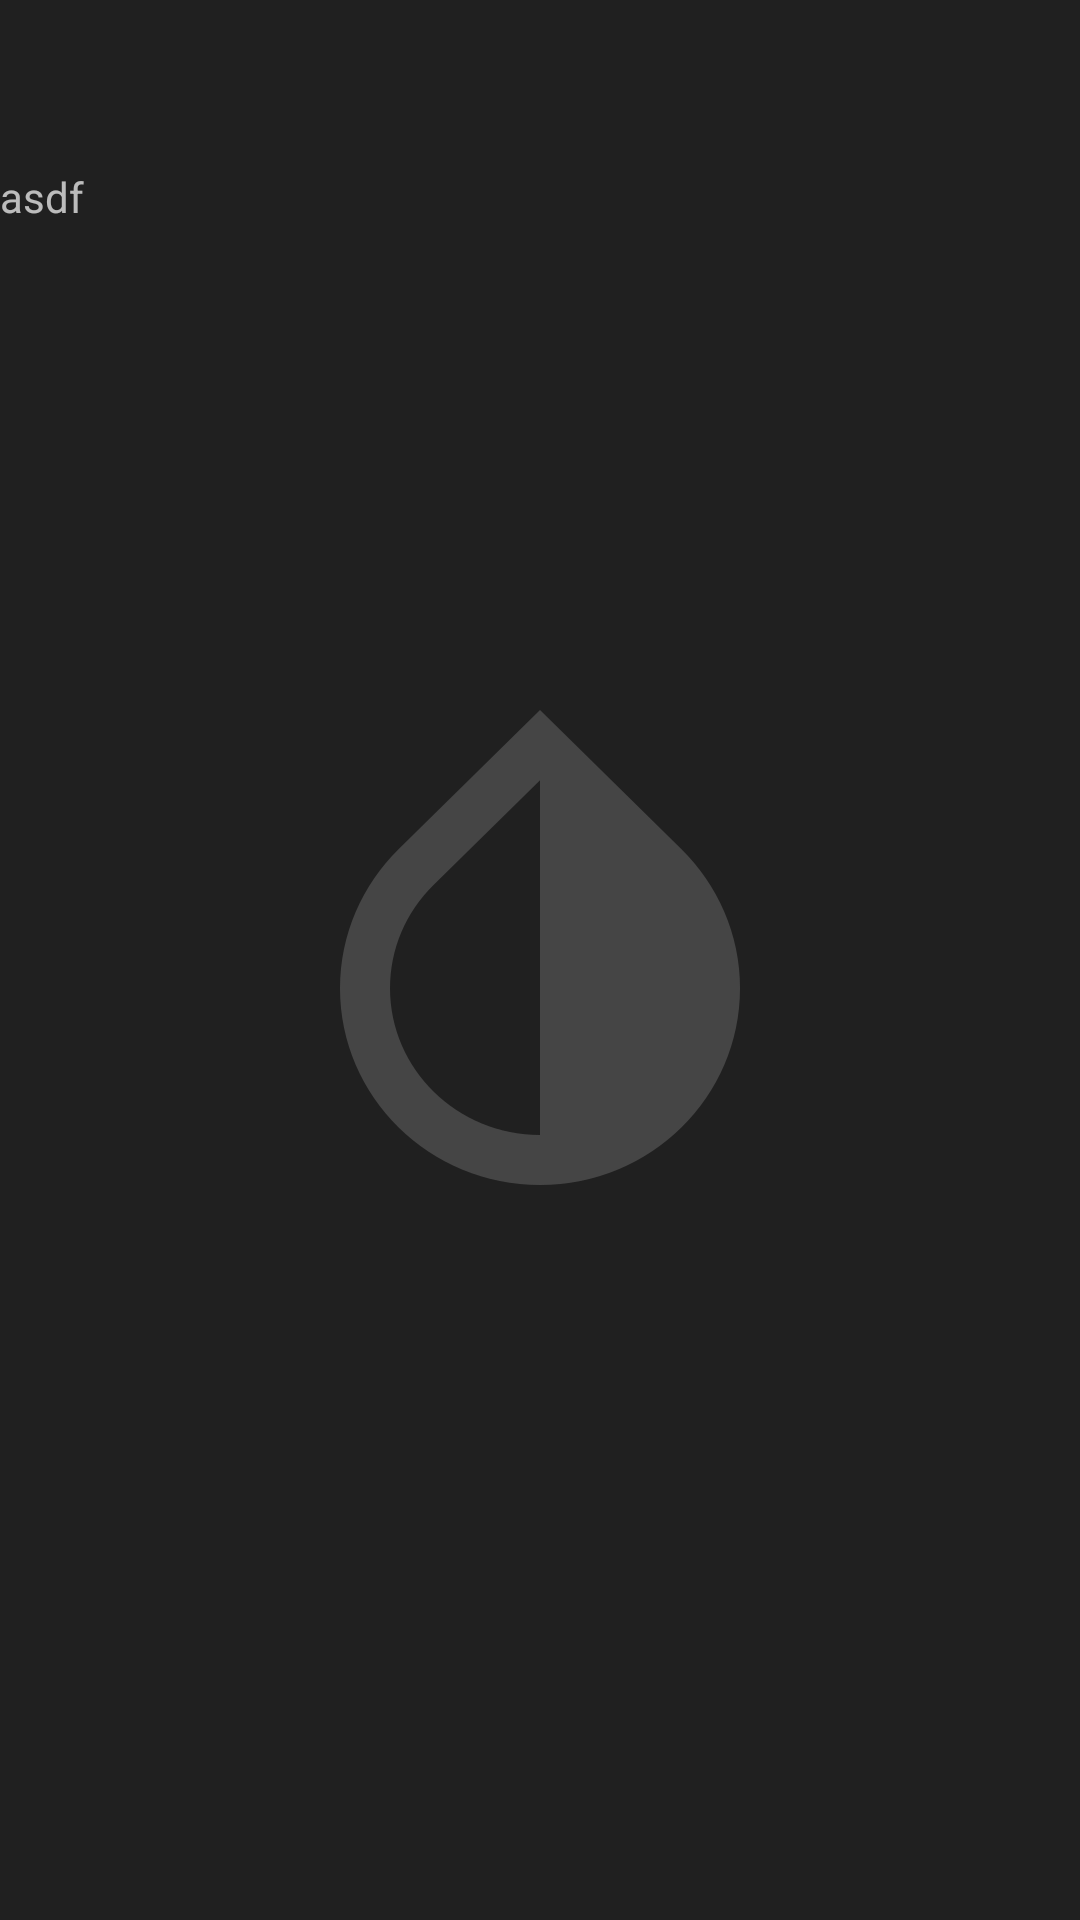

Produce the Android XML layout that renders to this screen, including the resource entries it uses.
<!-- AndroidManifest.xml: application theme splashScreenTheme -->
<!-- res/layout/content_file_chooser.xml -->
<?xml version="1.0" encoding="utf-8"?>
<androidx.constraintlayout.widget.ConstraintLayout xmlns:android="http://schemas.android.com/apk/res/android"
    xmlns:app="http://schemas.android.com/apk/res-auto"
    xmlns:tools="http://schemas.android.com/tools"
    android:layout_width="match_parent"
    android:layout_height="match_parent"
    tools:context=".activity.FileChooserActivity">
    <include
        android:id="@+id/action_bar_layout"
        layout="@layout/content_action_bar"/>
    <TextView
        android:layout_width="match_parent"
        android:layout_height="wrap_content"
        android:id="@+id/file_path"
        android:singleLine="true"
        android:maxLines="1"
        android:text="asdf"
        app:layout_constraintStart_toStartOf="parent"
        app:layout_constraintEnd_toEndOf="parent"
        app:layout_constraintTop_toBottomOf="@+id/action_bar_layout"/>
    <ListView
        android:layout_width="match_parent"
        android:layout_height="0dp"
        android:id="@+id/file_list"
        app:layout_constraintTop_toBottomOf="@+id/file_path"
        app:layout_constraintBottom_toTopOf="@+id/select_btn"
        app:layout_constraintStart_toStartOf="parent"
        app:layout_constraintEnd_toEndOf="parent"/>
    <Button
        android:layout_width="match_parent"
        android:layout_height="wrap_content"
        android:id="@+id/select_btn"
        android:visibility="gone"
        android:text="@string/file_chooser_select"
        app:layout_constraintBottom_toBottomOf="parent"
        app:layout_constraintStart_toStartOf="parent"
        app:layout_constraintEnd_toEndOf="parent"/>

</androidx.constraintlayout.widget.ConstraintLayout>
<!-- res/layout/content_action_bar.xml (included above) -->
<?xml version="1.0" encoding="utf-8"?>
<com.google.android.material.appbar.AppBarLayout android:layout_height="wrap_content"
    android:layout_width="match_parent"
    xmlns:app="http://schemas.android.com/apk/res-auto"
    app:elevation="0dp"
    android:background="#00000000"
    android:theme="@style/AppTheme.AppBarOverlay"
    xmlns:android="http://schemas.android.com/apk/res/android">

        <androidx.appcompat.widget.Toolbar
            android:id="@+id/toolbar"
            android:layout_height="?attr/actionBarSize"
            android:layout_width="match_parent"
            app:popupTheme="@style/AppTheme.PopupOverlay" />
    </com.google.android.material.appbar.AppBarLayout>
<!-- resources referenced by this layout -->
<resources>
  <string name="file_chooser_select">Select</string>
  <style name="AppTheme.AppBarOverlay">
          <item name="android:background">@null</item>
          <item name="background">@null</item>
          <item name="android:windowActionBarOverlay">true</item>
          <item name="windowActionBarOverlay">true</item>
      </style>
  <style name="AppTheme.PopupOverlay" parent="ThemeOverlay.MaterialComponents.Light" />
  <style name="splashScreenTheme" parent="AppTheme.NoActionBar">
          <item name="android:windowBackground">@drawable/splash_screen</item>
      </style>
  <style name="AppTheme.NoActionBar" parent="AppTheme">
          <item name="windowActionBar">false</item>
          <item name="windowNoTitle">true</item>
          <item name="android:fitsSystemWindows">false</item>
          <item name="android:windowTranslucentStatus" tools:targetApi="kitkat">true</item>
      </style>
  <!-- drawable splash_screen (drawable) -->
  <?xml version="1.0" encoding="utf-8"?>
  <layer-list xmlns:android="http://schemas.android.com/apk/res/android"
      xmlns:app="http://schemas.android.com/apk/res-auto">
  
          <item android:drawable="@color/colorDarkWindowBackground"/>
          <item>
                  <bitmap android:tint="#454545" android:src="@drawable/logo_bitmap" android:gravity="center"/>
          </item>
  
  </layer-list>
  <style name="AppTheme" parent="Theme.AppCompat">
          <item name="colorPrimary">#202020</item>
          <item name="colorPrimaryDark">#202020</item>
          <item name="colorPrimaryVariant">#252525</item>
          <item name="colorOnPrimary">#FFFFFF</item>
          <item name="colorSecondary">#FFD748</item>
          <item name="colorSecondaryVariant">#CDA40E</item>
          <item name="colorOnSecondary">#272727</item>
          <item name="android:colorBackground">#202020</item>
          <item name="android:windowContentOverlay">@null</item>
          <item name="colorAccent">#FFD748</item>
          <item name="android:windowActionBarOverlay">true</item>
          <item name="windowActionBarOverlay">true</item>
      </style>
  <color name="colorDarkWindowBackground">#202020</color>
  <!-- drawable logo_bitmap: png bitmap (drawable-hdpi, 7204 bytes) -->
</resources>
